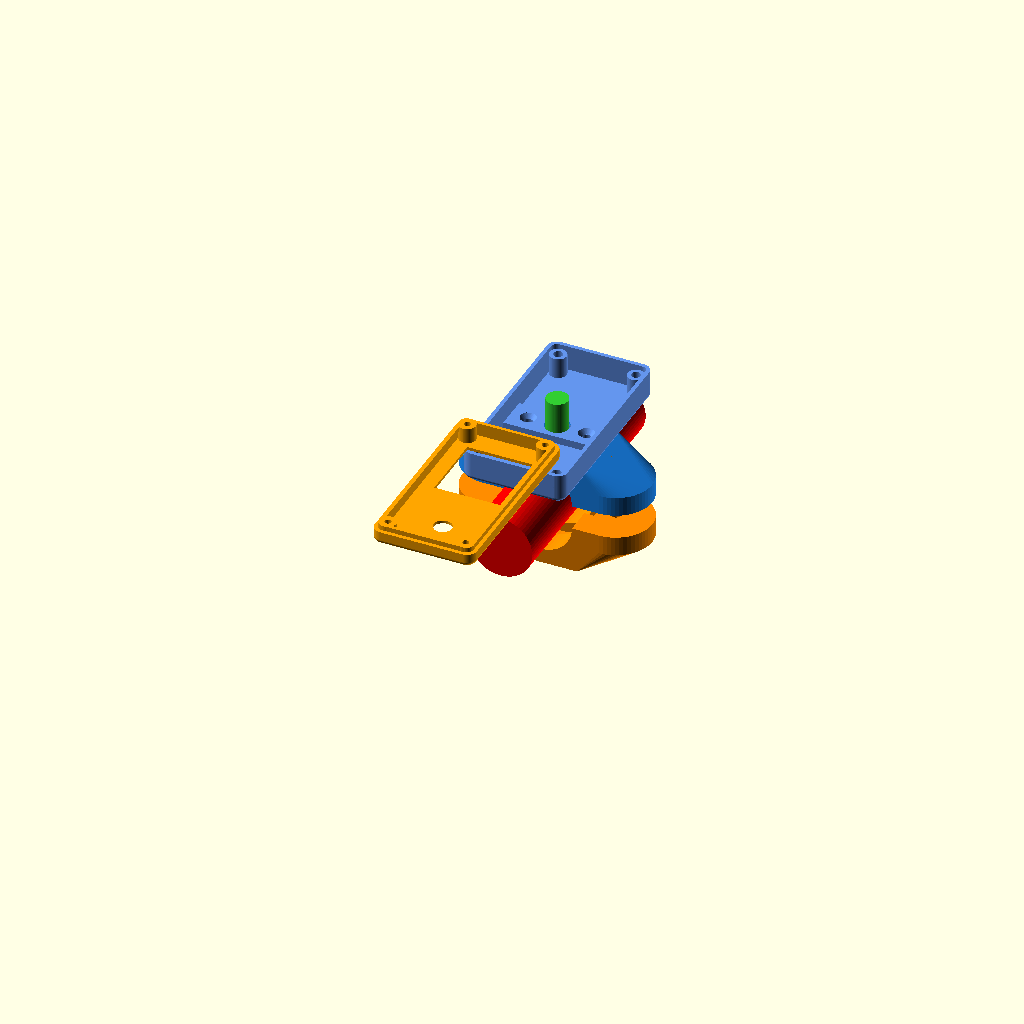
Cell 1 — every parameter at its default value.
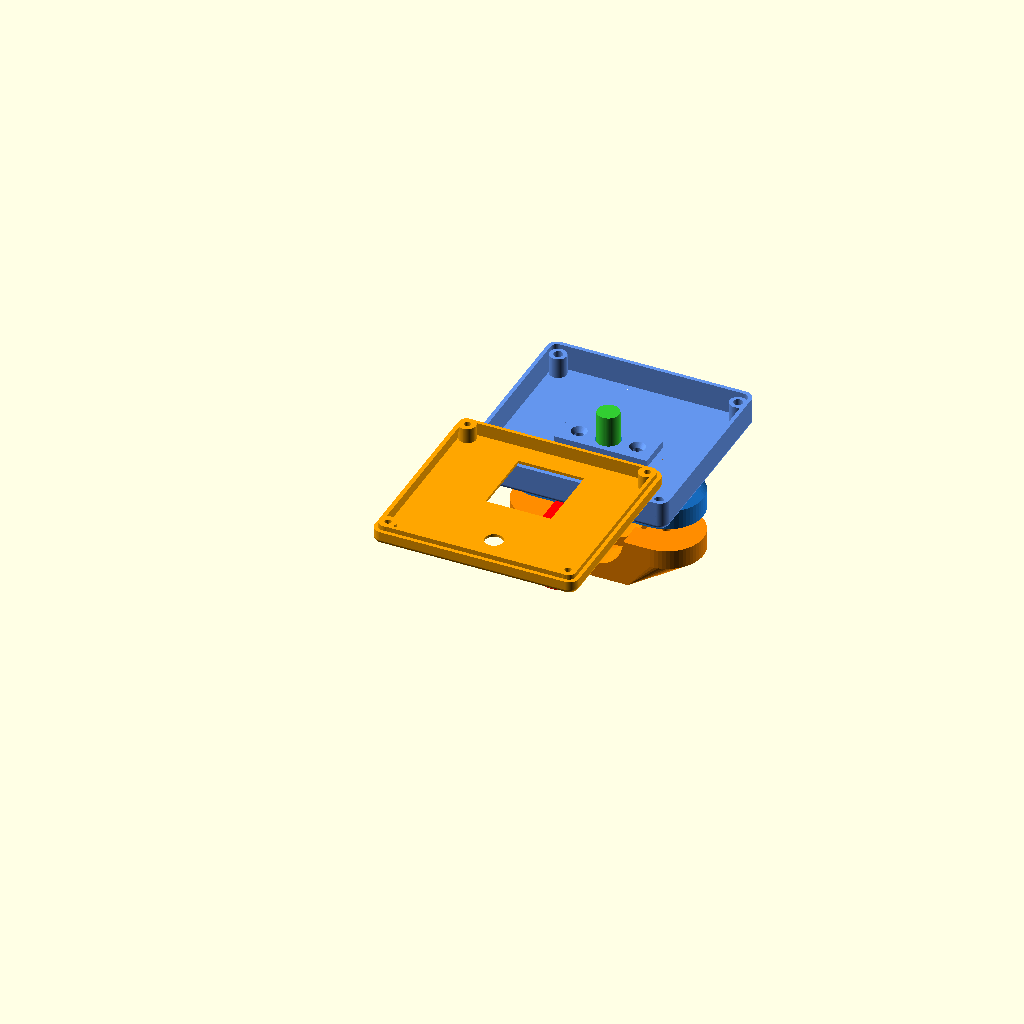
Cell 2 — width set to 84, the other parameters unchanged.
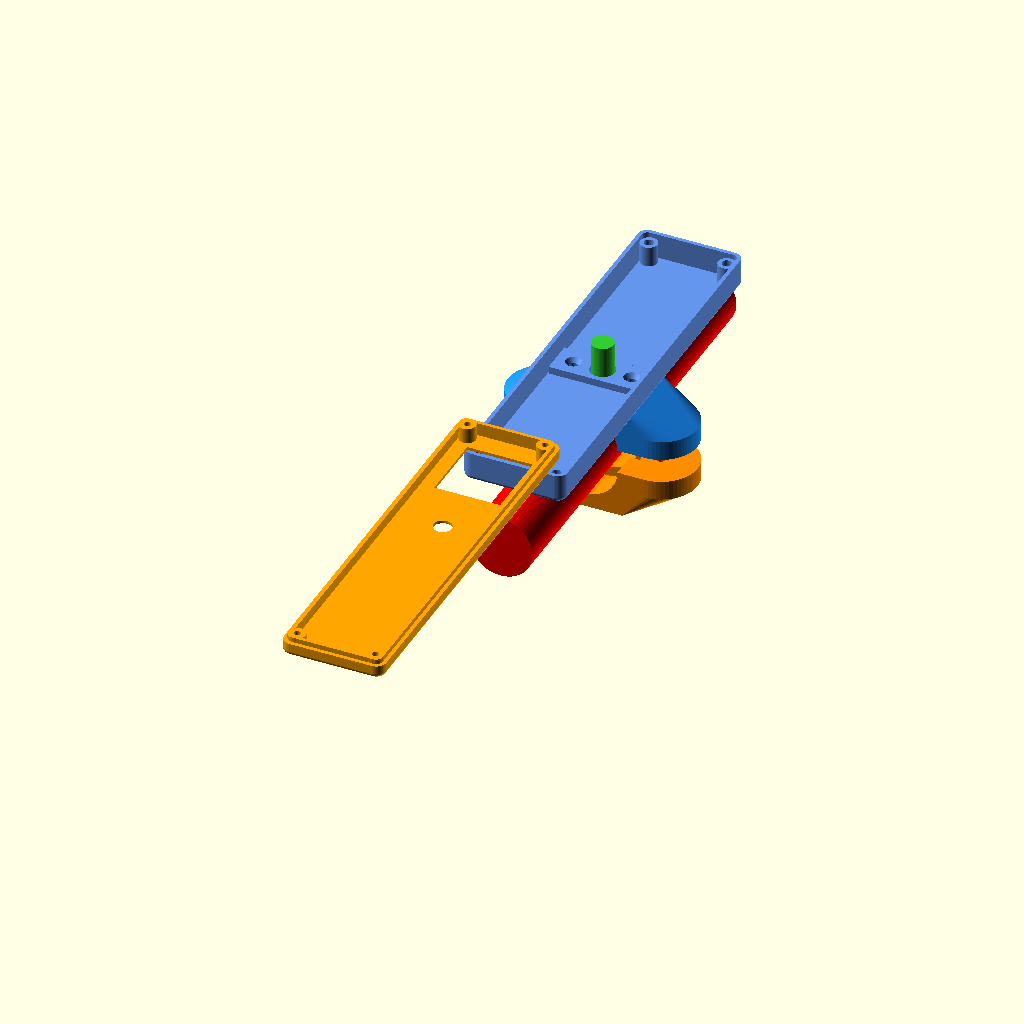
Cell 3 — length set to 160, the other parameters unchanged.
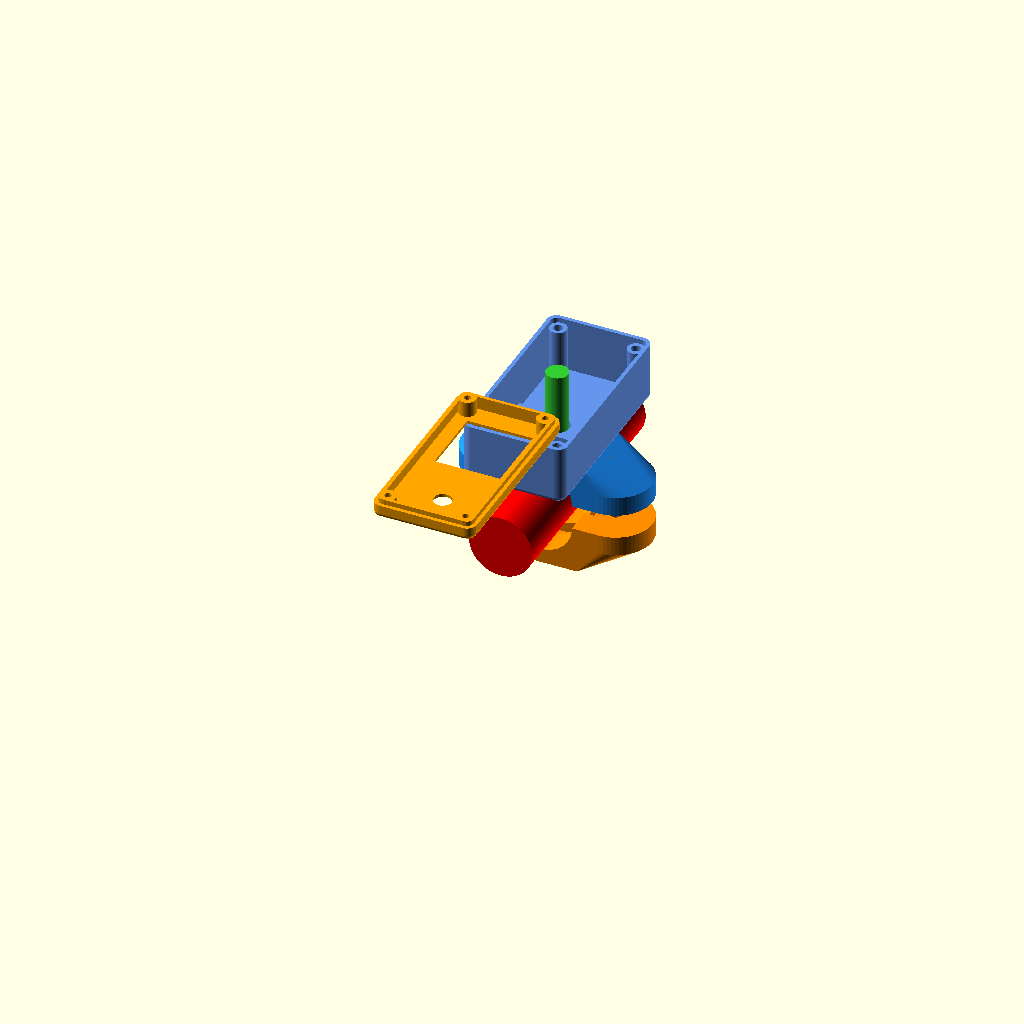
Cell 4: base_depth = 24 (everything else at default).
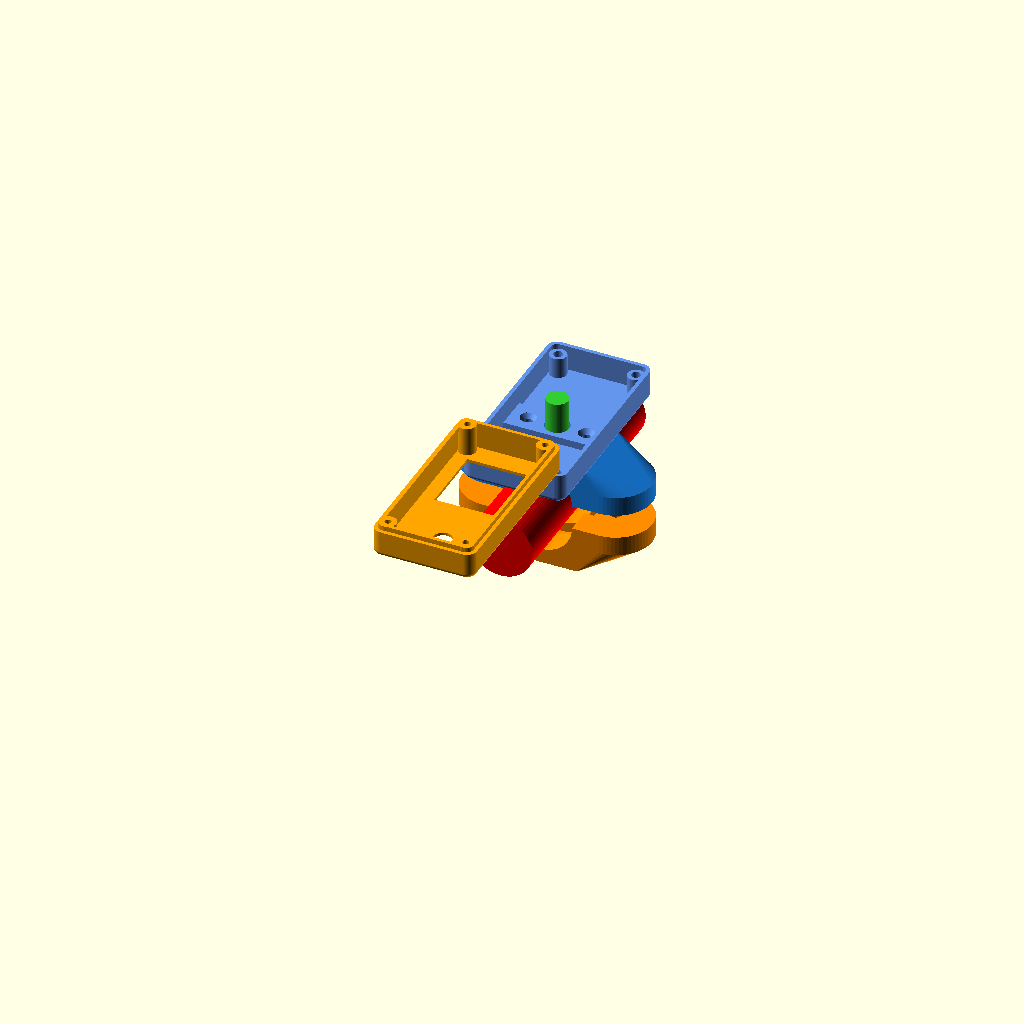
Cell 5: the same model with lid_depth = 11.
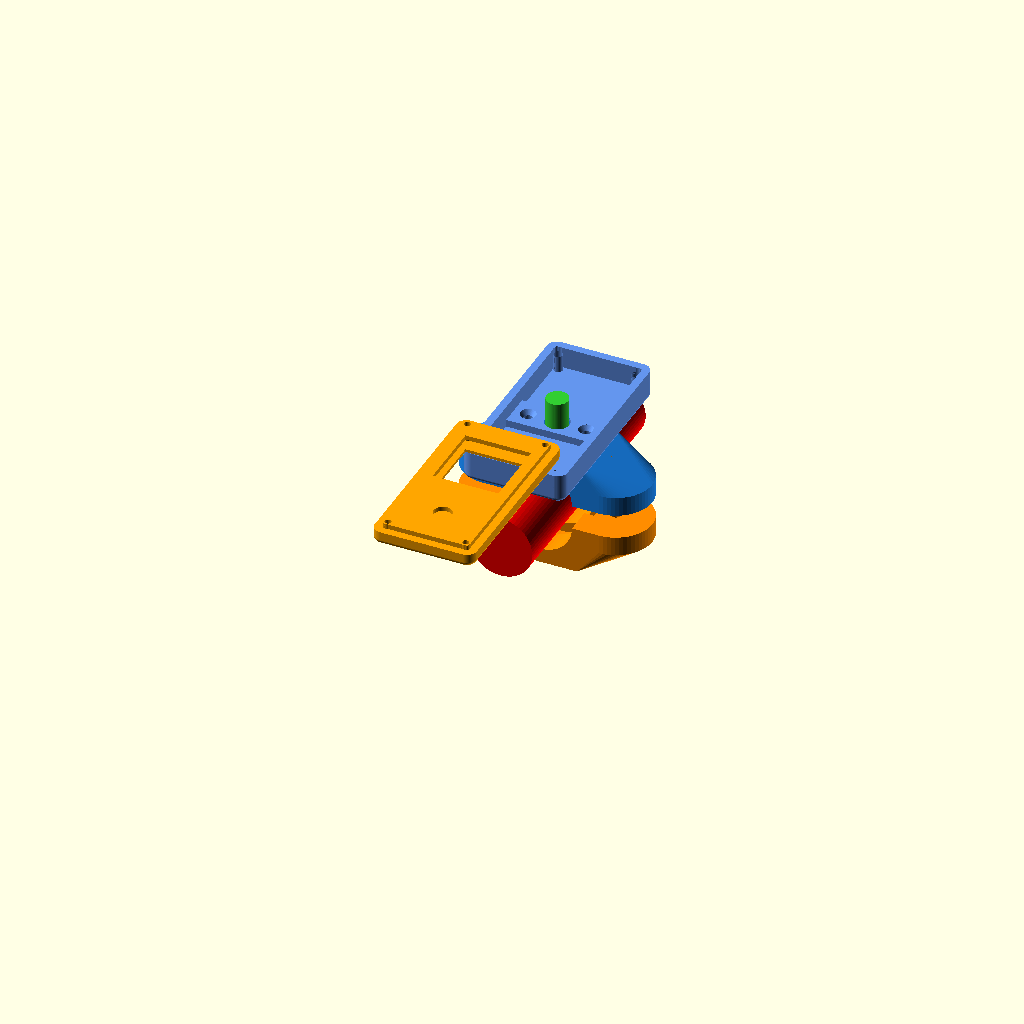
Cell 6: the same model with wall = 3.2.
All cells are drawn from one camera (rotation 55°, 0°, 25°, orthographic, colour scheme Cornfield), so only the parameter changes between them.
OpenSCAD source file CAD/Archive/comboMount26.scad:
// --- PART SELECTOR ---
// 0 = Full Assembly View (Exploded)
// 1 = Base Box (Print flat)
// 2 = Lid (Print flat on top face)
// 3 = Bottom Clamp (Print flat on bottom)
// 4 = Top Clamp Adapter (Print flat on TOP face)
part_to_show = 0; 

// --- 1. ENCLOSURE PARAMETERS ---
width  = 42;
length = 80; 
base_depth = 12; 
lid_depth  = 5.5;

wall = 1.6;          
lid_thickness = 1.2; 
gap  = 0.2;          
lip_wall = 1.2;      

// --- 2. MOUNTING CLAMP PARAMETERS ---
handle_diam = 26;       
clamp_width = 30;       
extra_spacing = 11;     
wing_thick = 8;  

clamp_y_center = length / 2;    
clamp_height = (handle_diam / 2) + 6; 

screw_clearance_diam = 3.8; 
pilot_hole_diam = 2.8;      
screw_head_diam = 7.0;      
screw_offset = (handle_diam/2) + extra_spacing; 

// Box-to-Clamp Internal Mounting
box_mount_spacing = 24; 
box_mount_head_dia = 6.5; 

// --- RESTORED: Cable Routing Parameters ---
cable_hole_dia = 10.0;  
cable_channel_width = 8.0;   
cable_channel_depth = 4.0;   

// --- 3. HARDWARE CUTOUTS ---
tft_screen_w = 27.0; 
tft_screen_l = 29.0; 
tft_window_distance_from_bottom = 7.5;  
tft_screen_offset_y = 0.0; 

encoder_hole_dia = 7.5;     
encoder_y_center = 61.0;   

// --- 4. PORTS & BACKSTOPS ---
usbc_w = 9.3;
usbc_h = 3.5;
usbc_gap_from_floor = 1.0; 
usbc_y_pos = 19.0;  

backstop_dist_from_wall = 24.1; 
backstop_length = 10.0; 
backstop_thick  = 1.6;  
backstop_height = 3.0;  

// Radii & Box Screws
corner_rad = 4;      
edge_rad   = 2;      
box_screw_dia = 3.8;        
box_screw_pilot = 2.7;      
box_screw_head_dia = 5.4; 
box_screw_head_height = 3; 
box_pos_offset = 5;  

$fn = 60; 
overlap = 0.1; 

// --- ASSEMBLY LOGIC ---
if (part_to_show == 0) {
    translate([0, 0, clamp_height]) color("CornflowerBlue") base();
    
    translate([0, 0, clamp_height + base_depth + 15]) 
        rotate([180,0,0]) color("Orange") lid();
        
    color("DodgerBlue") top_clamp();
        
    translate([0, 0, -10]) color("DarkOrange") bottom_clamp();
        
    %color("Red") translate([width/2, clamp_y_center, 0]) 
        rotate([90,0,0]) cylinder(d=handle_diam, h=length + 20, center=true);
        
    %color("LimeGreen") translate([width/2, clamp_y_center, 0]) 
        cylinder(d=cable_hole_dia-1, h=clamp_height + base_depth + 5);
}
else if (part_to_show == 1) {
    base();
}
else if (part_to_show == 2) {
    rotate([180,0,0]) lid();
}
else if (part_to_show == 3) {
    bottom_clamp();
}
else if (part_to_show == 4) {
    rotate([180,0,0]) translate([0, 0, -clamp_height]) top_clamp();
}

// --- MODULES ---

module base() {
    difference() {
        union() {
            difference() {
                intersection() {
                    soft_box(width, length, base_depth + edge_rad, corner_rad, edge_rad);
                    cube([width, length, base_depth]);
                }
                translate([wall, wall, wall])
                    rounded_prism(width - 2*wall, length - 2*wall, base_depth, corner_rad - wall);
            }
            pillar_positions(base_depth - 2);
            
            translate([width/2, clamp_y_center, wall + 1.5])
                cube([box_mount_spacing + 14, 14, 3], center=true);
                
            usb_backstop_left();
        }
        box_screw_locations("clearance");
        usb_cutouts(); 
        box_mount_holes();
        
        translate([width/2, clamp_y_center, -5])
            cylinder(d=cable_hole_dia, h=base_depth + 10);
    }
}

module top_clamp() {
    translate([width/2, clamp_y_center, 0]) {
        difference() {
            hull() {
                translate([screw_offset, 0, 0]) cylinder(d=clamp_width, h=wing_thick); 
                translate([-screw_offset, 0, 0]) cylinder(d=clamp_width, h=wing_thick); 
                translate([0, 0, clamp_height - 1]) cube([clamp_width, clamp_width, 2], center=true);
            }
            
            rotate([90,0,0]) cylinder(d=handle_diam, h=clamp_width+50, center=true);
            
            // Circumferential Cable Channel
            rotate([90,0,0]) cylinder(d=handle_diam + (cable_channel_depth * 2), h=cable_channel_width, center=true);
            
            translate([screw_offset, 0, -1]) cylinder(d=pilot_hole_diam, h=wing_thick);
            translate([-screw_offset, 0, -1]) cylinder(d=pilot_hole_diam, h=wing_thick);
            
            translate([box_mount_spacing/2, 0, clamp_height - 10]) cylinder(d=pilot_hole_diam, h=15);
            translate([-box_mount_spacing/2, 0, clamp_height - 10]) cylinder(d=pilot_hole_diam, h=15);
            
            translate([0, 0, -50]) cylinder(d=cable_hole_dia, h=100);
        }
    }
}

module bottom_clamp() {
    translate([width/2, clamp_y_center, 0]) {
        difference() {
            hull() {
                translate([screw_offset, 0, -wing_thick]) cylinder(d=clamp_width, h=wing_thick); 
                translate([-screw_offset, 0, -wing_thick]) cylinder(d=clamp_width, h=wing_thick);
                translate([0, 0, -clamp_height + 1]) cube([clamp_width, clamp_width, 2], center=true);
            }
                
            rotate([90,0,0]) cylinder(d=handle_diam, h=clamp_width+50, center=true);
            
            // Circumferential Cable Channel
            rotate([90,0,0]) cylinder(d=handle_diam + (cable_channel_depth * 2), h=cable_channel_width, center=true);
            
            translate([screw_offset, 0, -50]) cylinder(d=screw_clearance_diam, h=100);
            translate([-screw_offset, 0, -50]) cylinder(d=screw_clearance_diam, h=100);
            
            cb_depth = 5;
            translate([screw_offset, 0, -clamp_height - 1]) cylinder(d=screw_head_diam, h=cb_depth + 1);
            translate([-screw_offset, 0, -clamp_height - 1]) cylinder(d=screw_head_diam, h=cb_depth + 1);
        }
    }
}

module lid() {
    difference() {
        union() {
            difference() {
                union() {
                    intersection() {
                        translate([0, 0, -edge_rad]) soft_box(width, length, lid_depth + edge_rad, corner_rad, edge_rad);
                        cube([width, length, lid_depth]);
                    }
                    translate([wall + gap - 0.2, wall + gap - 0.2, -2]) 
                        rounded_prism(width - 2*(wall + gap - 0.2), length - 2*(wall + gap - 0.2), 2 + overlap, corner_rad - (wall - 0.2));
                }
                union() {
                    translate([wall + gap, wall + gap, -overlap])
                        rounded_prism(width - 2*(wall + gap), length - 2*(wall + gap), lid_depth - lid_thickness + overlap, corner_rad - (wall+gap));
                    translate([wall + gap + lip_wall, wall + gap + lip_wall, -2.1])
                        rounded_prism(width - 2*(wall + gap + lip_wall), length - 2*(wall + gap + lip_wall), 2.1 + overlap, corner_rad - (wall + gap + lip_wall));
                }
            }
            translate([0,0,-2]) pillar_positions(lid_depth + 2);
        }

        screen_cut_x = (width - tft_screen_w) / 2;
        screen_cut_y = (wall + gap + lip_wall) + tft_window_distance_from_bottom + tft_screen_offset_y;
        
        translate([screen_cut_x, screen_cut_y, -5]) cube([tft_screen_w, tft_screen_l, 20]);  
        translate([width/2, encoder_y_center, -5]) cylinder(h=20, d=encoder_hole_dia);
        box_screw_locations("pilot");
    }
}

// --- HELPER MODULES ---

module usb_backstop_left() {
    x_pos = wall + backstop_dist_from_wall + (backstop_thick / 2);
    y_pos = usbc_y_pos;
    z_pos = wall + (backstop_height / 2);
    translate([x_pos, y_pos, z_pos]) cube([backstop_thick, backstop_length, backstop_height], center=true);
}

module box_mount_holes() {
    boss_z = wall + 3; 
    cone_h = 2.0;      
    
    translate([width/2 + box_mount_spacing/2, clamp_y_center, 0]) {
        translate([0,0,-1]) cylinder(d=screw_clearance_diam, h=base_depth + 2);
        translate([0,0, boss_z - cone_h]) cylinder(d1=screw_clearance_diam, d2=box_mount_head_dia, h=cone_h + 0.1);
        translate([0,0, boss_z]) cylinder(d=box_mount_head_dia, h=base_depth);
    }
    translate([width/2 - box_mount_spacing/2, clamp_y_center, 0]) {
        translate([0,0,-1]) cylinder(d=screw_clearance_diam, h=base_depth + 2);
        translate([0,0, boss_z - cone_h]) cylinder(d1=screw_clearance_diam, d2=box_mount_head_dia, h=cone_h + 0.1);
        translate([0,0, boss_z]) cylinder(d=box_mount_head_dia, h=base_depth);
    }
}

module usb_cutouts() {
    z_pos_usbc  = wall + usbc_gap_from_floor + (usbc_h / 2);
    translate([0, usbc_y_pos, z_pos_usbc]) rotate([90, 0, 90]) linear_extrude(20, center=true) hull() {
        translate([-(usbc_w - usbc_h)/2, 0, 0]) circle(d=usbc_h, $fn=30);
        translate([(usbc_w - usbc_h)/2, 0, 0]) circle(d=usbc_h, $fn=30);
    }
}

module pillar_positions(h) {
    positions = [
        [box_pos_offset, box_pos_offset], 
        [width-box_pos_offset, box_pos_offset], 
        [box_pos_offset, length-box_pos_offset], 
        [width-box_pos_offset, length-box_pos_offset]
    ];
    for(pos = positions) translate([pos[0], pos[1], 0]) cylinder(h=h, r=box_pos_offset - wall + overlap); 
}

module soft_box(w, l, h, c_rad, e_rad) {
    translate([e_rad, e_rad, e_rad]) minkowski() {
        rounded_prism(w - 2*e_rad, l - 2*e_rad, h - 2*e_rad, c_rad - e_rad);
        sphere(r=e_rad);
    }
}

module rounded_prism(w, l, h, r) {
    hull() {
        translate([r, r, 0]) cylinder(h=h, r=r);
        translate([w-r, r, 0]) cylinder(h=h, r=r);
        translate([r, l-r, 0]) cylinder(h=h, r=r);
        translate([w-r, l-r, 0]) cylinder(h=h, r=r);
    }
}

module box_screw_locations(type) {
    positions = [
        [box_pos_offset, box_pos_offset], 
        [width-box_pos_offset, box_pos_offset], 
        [box_pos_offset, length-box_pos_offset], 
        [width-box_pos_offset, length-box_pos_offset]
    ];
    for (pos = positions) translate([pos[0], pos[1], 0]) {
        if (type == "clearance") {
            translate([0,0,-1]) cylinder(h = base_depth + 2, d = box_screw_dia);
            translate([0,0,-0.1]) cylinder(h = box_screw_head_height, d = box_screw_head_dia); 
        }
        if (type == "pilot") {
            translate([0,0,-2.1]) cylinder(h = lid_depth + 1, d = box_screw_pilot);
        }
    }
}
Customizer parameters (derived from the source; name, type, default, range or options):
part_to_show: number, default 0
width: number, default 42
length: number, default 80
base_depth: number, default 12
lid_depth: number, default 5.5
wall: number, default 1.6
lid_thickness: number, default 1.2
gap: number, default 0.2
lip_wall: number, default 1.2
handle_diam: number, default 26
clamp_width: number, default 30
extra_spacing: number, default 11
wing_thick: number, default 8
screw_clearance_diam: number, default 3.8
pilot_hole_diam: number, default 2.8
screw_head_diam: number, default 7
box_mount_spacing: number, default 24
box_mount_head_dia: number, default 6.5
cable_hole_dia: number, default 10
cable_channel_width: number, default 8
cable_channel_depth: number, default 4
tft_screen_w: number, default 27
tft_screen_l: number, default 29
tft_window_distance_from_bottom: number, default 7.5
tft_screen_offset_y: number, default 0
encoder_hole_dia: number, default 7.5
encoder_y_center: number, default 61
usbc_w: number, default 9.3
usbc_h: number, default 3.5
usbc_gap_from_floor: number, default 1
usbc_y_pos: number, default 19
backstop_dist_from_wall: number, default 24.1
backstop_length: number, default 10
backstop_thick: number, default 1.6
backstop_height: number, default 3
corner_rad: number, default 4
edge_rad: number, default 2
box_screw_dia: number, default 3.8
box_screw_pilot: number, default 2.7
box_screw_head_dia: number, default 5.4
box_screw_head_height: number, default 3
box_pos_offset: number, default 5
overlap: number, default 0.1
